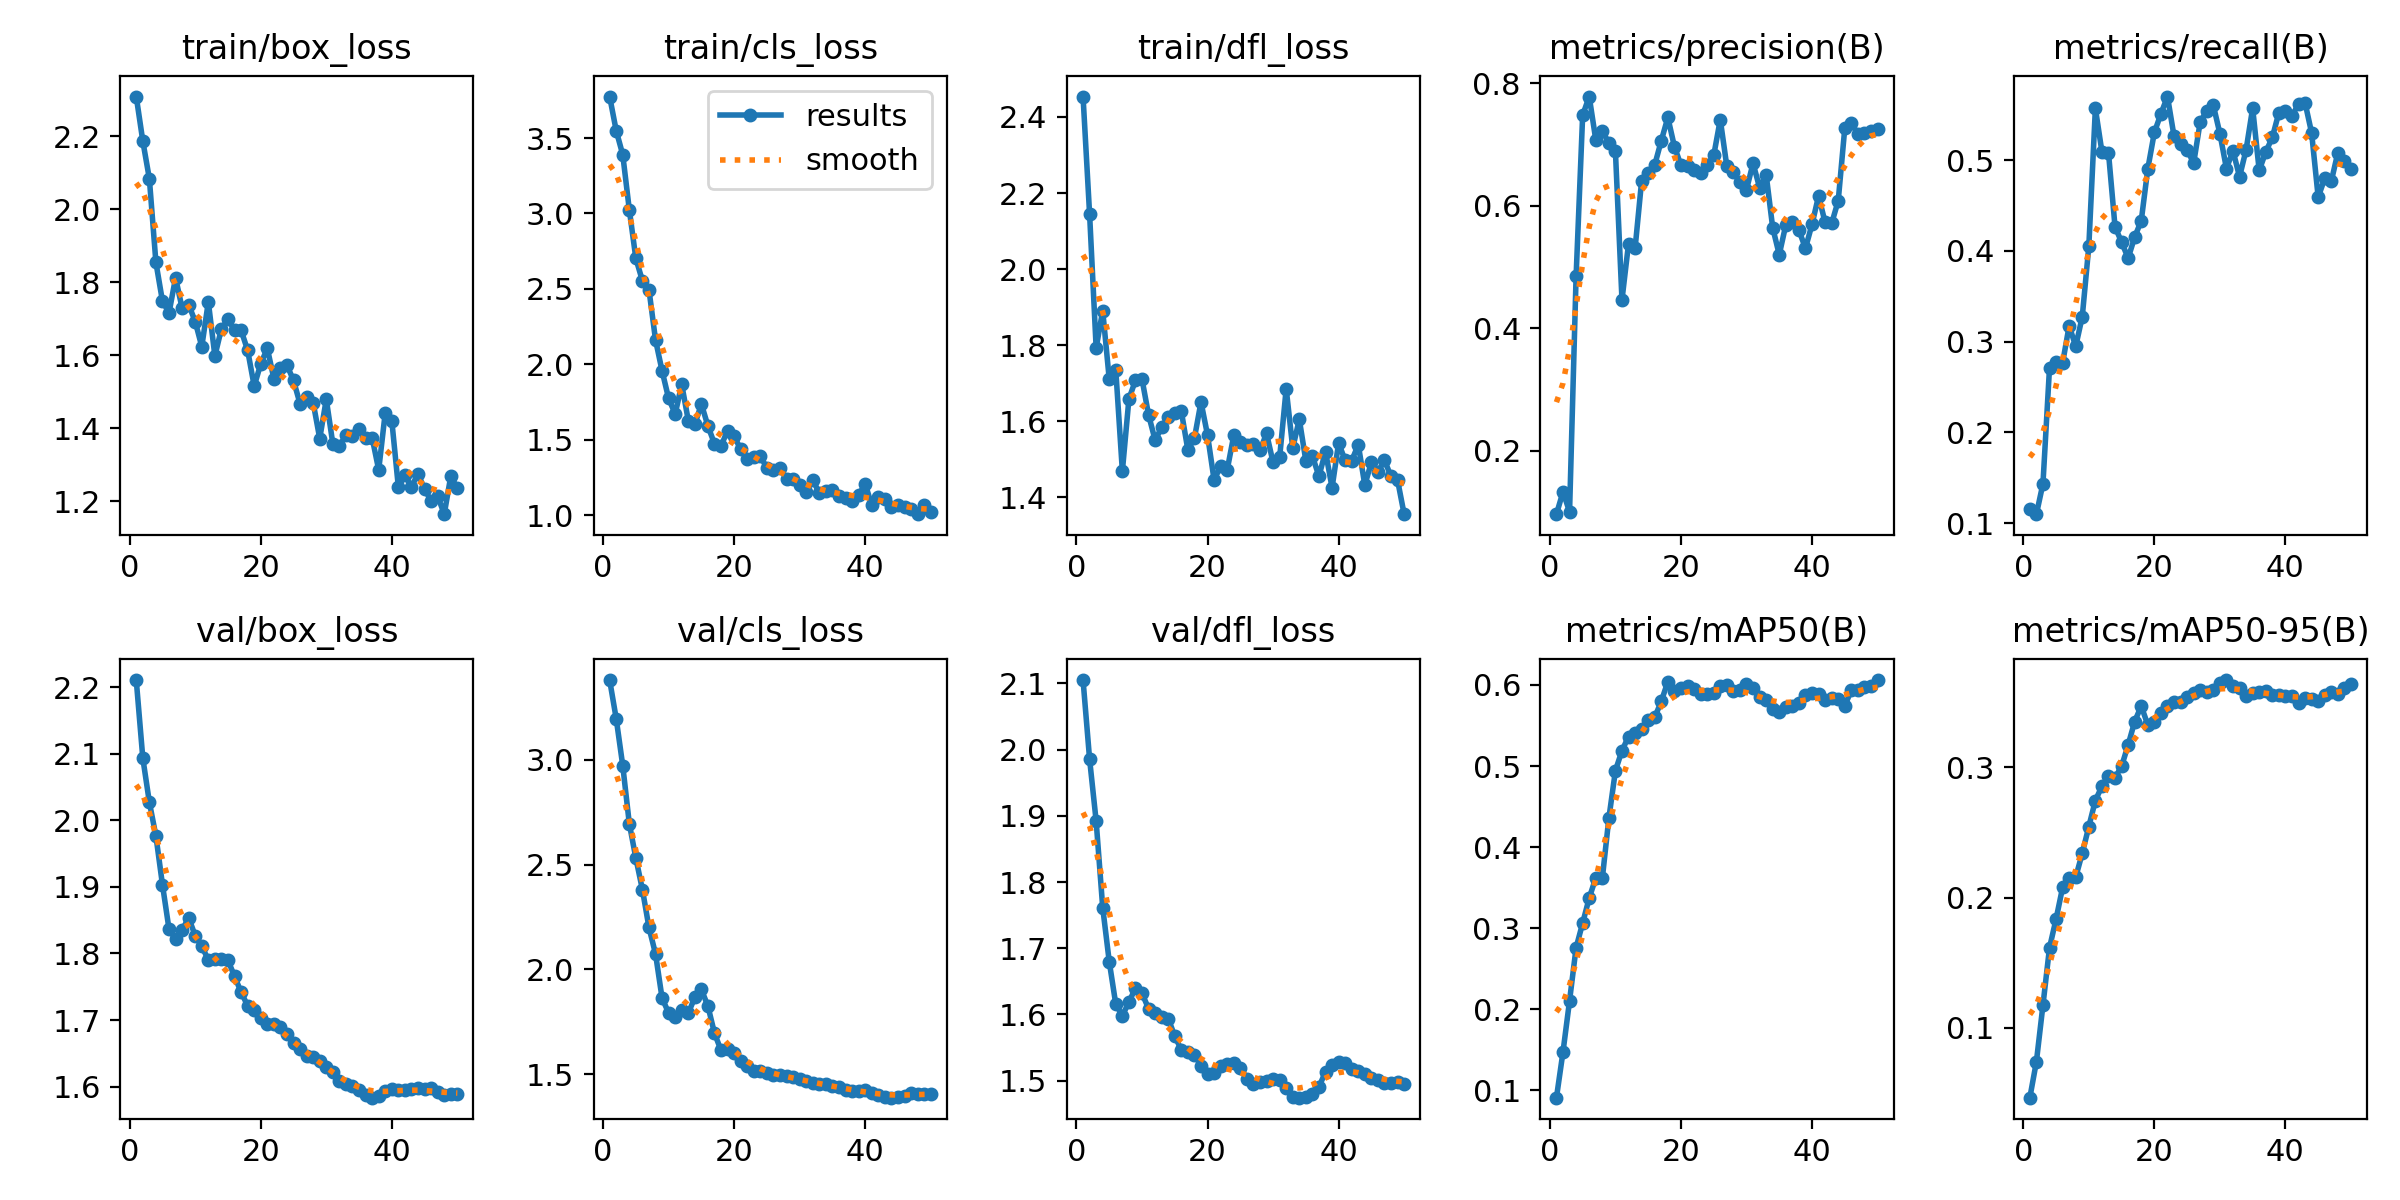

The table this chart was drawn from, first rows:
epoch, time, train/box_loss, train/cls_loss, train/dfl_loss, metrics/precision(B), metrics/recall(B), metrics/mAP50(B), metrics/mAP50-95(B), val/box_loss, val/cls_loss, val/dfl_loss, lr/pg0, lr/pg1, lr/pg2
1, 28.9, 2.308, 3.775, 2.454, 0.09687, 0.1158, 0.09115, 0.04628, 2.211, 3.38, 2.105, 8.75e-05, 8.75e-05, 8.75e-05
2, 29.98, 2.186, 3.549, 2.144, 0.1333, 0.1098, 0.1476, 0.07395, 2.094, 3.196, 1.986, 0.0001838, 0.0001838, 0.0001838
3, 31.12, 2.083, 3.389, 1.793, 0.1008, 0.1434, 0.2106, 0.1174, 2.027, 2.972, 1.892, 0.0002761, 0.0002761, 0.0002761
4, 32.31, 1.854, 3.025, 1.891, 0.4853, 0.271, 0.2761, 0.1614, 1.977, 2.695, 1.761, 0.0003645, 0.0003645, 0.0003645
5, 33.5, 1.748, 2.702, 1.71, 0.7478, 0.2781, 0.3064, 0.1835, 1.903, 2.531, 1.68, 0.0004489, 0.0004489, 0.0004489
6, 34.65, 1.716, 2.554, 1.734, 0.7782, 0.2765, 0.3373, 0.2078, 1.837, 2.381, 1.615, 0.0005293, 0.0005293, 0.0005293
7, 35.89, 1.812, 2.495, 1.469, 0.7077, 0.3175, 0.3621, 0.2154, 1.821, 2.2, 1.598, 0.0006058, 0.0006058, 0.0006058
8, 37.15, 1.729, 2.162, 1.659, 0.7222, 0.2948, 0.3616, 0.2157, 1.835, 2.074, 1.618, 0.0006784, 0.0006784, 0.0006784
9, 38.17, 1.738, 1.957, 1.708, 0.7024, 0.3277, 0.4358, 0.2341, 1.854, 1.863, 1.64, 0.0007469, 0.0007469, 0.0007469
10, 39.84, 1.692, 1.773, 1.71, 0.6886, 0.4052, 0.4944, 0.2546, 1.827, 1.792, 1.632, 0.0008115, 0.0008115, 0.0008115
11, 41.41, 1.624, 1.671, 1.617, 0.4465, 0.5573, 0.519, 0.2746, 1.811, 1.775, 1.609, 0.0008722, 0.0008722, 0.0008722
12, 43.07, 1.746, 1.866, 1.55, 0.5382, 0.5093, 0.5363, 0.2856, 1.79, 1.806, 1.602, 0.0009289, 0.0009289, 0.0009289
13, 44.14, 1.598, 1.628, 1.584, 0.5306, 0.5083, 0.541, 0.2932, 1.791, 1.792, 1.597, 0.000953, 0.000953, 0.000953
14, 45.34, 1.672, 1.603, 1.612, 0.6409, 0.4266, 0.546, 0.2922, 1.792, 1.867, 1.594, 0.0009283, 0.0009283, 0.0009283
15, 47.09, 1.698, 1.737, 1.622, 0.6536, 0.4098, 0.5563, 0.3008, 1.79, 1.904, 1.567, 0.0009035, 0.0009035, 0.0009035
16, 48.51, 1.668, 1.591, 1.626, 0.6668, 0.3921, 0.5601, 0.3174, 1.766, 1.824, 1.546, 0.0008787, 0.0008787, 0.0008787
17, 49.9, 1.668, 1.472, 1.524, 0.7063, 0.4153, 0.5798, 0.3352, 1.742, 1.695, 1.543, 0.000854, 0.000854, 0.000854
18, 51.13, 1.613, 1.459, 1.556, 0.7441, 0.4334, 0.604, 0.3472, 1.721, 1.614, 1.539, 0.0008293, 0.0008293, 0.0008293
19, 52.33, 1.515, 1.561, 1.651, 0.6967, 0.4906, 0.5922, 0.3326, 1.715, 1.62, 1.522, 0.0008045, 0.0008045, 0.0008045
20, 53.55, 1.576, 1.523, 1.563, 0.6661, 0.5307, 0.5963, 0.3349, 1.703, 1.601, 1.509, 0.0007797, 0.0007797, 0.0007797
21, 54.58, 1.619, 1.437, 1.445, 0.6649, 0.5512, 0.5991, 0.3422, 1.694, 1.565, 1.512, 0.000755, 0.000755, 0.000755
22, 56.3, 1.536, 1.374, 1.482, 0.6586, 0.5703, 0.5954, 0.3468, 1.694, 1.538, 1.522, 0.0007302, 0.0007302, 0.0007302
23, 57.44, 1.564, 1.384, 1.472, 0.6531, 0.5268, 0.5892, 0.3506, 1.69, 1.517, 1.526, 0.0007055, 0.0007055, 0.0007055
24, 58.68, 1.573, 1.391, 1.563, 0.6664, 0.5185, 0.5892, 0.3505, 1.679, 1.513, 1.526, 0.0006808, 0.0006808, 0.0006808
25, 59.76, 1.531, 1.313, 1.546, 0.6821, 0.5113, 0.5905, 0.3538, 1.665, 1.503, 1.519, 0.000656, 0.000656, 0.000656
26, 60.96, 1.467, 1.299, 1.537, 0.7407, 0.4969, 0.5982, 0.3569, 1.656, 1.497, 1.503, 0.0006312, 0.0006312, 0.0006312
27, 62.18, 1.484, 1.314, 1.539, 0.6645, 0.5425, 0.5994, 0.3596, 1.646, 1.494, 1.494, 0.0006065, 0.0006065, 0.0006065
28, 63.42, 1.47, 1.24, 1.523, 0.6551, 0.5545, 0.592, 0.3577, 1.645, 1.49, 1.498, 0.0005818, 0.0005818, 0.0005818
29, 64.59, 1.372, 1.239, 1.568, 0.6381, 0.5606, 0.5934, 0.3593, 1.639, 1.484, 1.499, 0.000557, 0.000557, 0.000557
30, 65.73, 1.479, 1.203, 1.492, 0.6264, 0.5295, 0.6006, 0.3648, 1.63, 1.479, 1.502, 0.0005322, 0.0005322, 0.0005322
31, 66.91, 1.357, 1.153, 1.505, 0.6694, 0.4909, 0.5965, 0.3671, 1.622, 1.468, 1.5, 0.0005075, 0.0005075, 0.0005075
32, 68.01, 1.351, 1.235, 1.686, 0.6297, 0.5105, 0.5854, 0.3622, 1.608, 1.456, 1.489, 0.0004827, 0.0004827, 0.0004827
33, 69.22, 1.381, 1.145, 1.529, 0.651, 0.4818, 0.5812, 0.361, 1.604, 1.451, 1.476, 0.000458, 0.000458, 0.000458
34, 70.71, 1.379, 1.159, 1.605, 0.5642, 0.5116, 0.5701, 0.3546, 1.601, 1.453, 1.474, 0.0004332, 0.0004332, 0.0004332
35, 71.84, 1.398, 1.164, 1.496, 0.5202, 0.5575, 0.5672, 0.3574, 1.595, 1.443, 1.475, 0.0004085, 0.0004085, 0.0004085
36, 73.08, 1.372, 1.126, 1.508, 0.5688, 0.4889, 0.5726, 0.3583, 1.587, 1.441, 1.48, 0.0003837, 0.0003837, 0.0003837
37, 74.04, 1.374, 1.113, 1.455, 0.5732, 0.5091, 0.5745, 0.359, 1.583, 1.424, 1.491, 0.000359, 0.000359, 0.000359
38, 75.01, 1.286, 1.096, 1.52, 0.5602, 0.5252, 0.5775, 0.3556, 1.586, 1.419, 1.513, 0.0003343, 0.0003343, 0.0003343
39, 76.02, 1.443, 1.134, 1.425, 0.5307, 0.5525, 0.5875, 0.3553, 1.594, 1.421, 1.524, 0.0003095, 0.0003095, 0.0003095
40, 77.24, 1.42, 1.207, 1.542, 0.5697, 0.5538, 0.5902, 0.3552, 1.596, 1.424, 1.529, 0.0002848, 0.0002848, 0.0002848
41, 79.82, 1.238, 1.066, 1.497, 0.616, 0.5484, 0.5884, 0.3551, 1.595, 1.413, 1.526, 0.00026, 0.00026, 0.00026
42, 80.99, 1.271, 1.122, 1.496, 0.5729, 0.5626, 0.5812, 0.3497, 1.596, 1.401, 1.517, 0.0002352, 0.0002352, 0.0002352
43, 81.91, 1.239, 1.104, 1.539, 0.5714, 0.5634, 0.5844, 0.3533, 1.596, 1.393, 1.515, 0.0002105, 0.0002105, 0.0002105
44, 83.75, 1.275, 1.053, 1.432, 0.6082, 0.5302, 0.5825, 0.3523, 1.598, 1.388, 1.51, 0.0001857, 0.0001857, 0.0001857
45, 84.74, 1.232, 1.064, 1.492, 0.7267, 0.4593, 0.5744, 0.3509, 1.596, 1.392, 1.504, 0.000161, 0.000161, 0.000161
46, 85.83, 1.201, 1.056, 1.467, 0.7353, 0.48, 0.5933, 0.3558, 1.597, 1.398, 1.502, 0.0001363, 0.0001363, 0.0001363
47, 86.99, 1.214, 1.041, 1.498, 0.7167, 0.4768, 0.5944, 0.358, 1.592, 1.408, 1.497, 0.0001115, 0.0001115, 0.0001115
48, 88.13, 1.165, 1.007, 1.455, 0.7188, 0.5085, 0.5969, 0.3561, 1.587, 1.404, 1.496, 8.675e-05, 8.675e-05, 8.675e-05
49, 89.31, 1.269, 1.069, 1.445, 0.7223, 0.4989, 0.5984, 0.3612, 1.588, 1.407, 1.498, 6.2e-05, 6.2e-05, 6.2e-05
50, 90.5, 1.236, 1.019, 1.356, 0.726, 0.4906, 0.606, 0.3643, 1.589, 1.407, 1.496, 3.725e-05, 3.725e-05, 3.725e-05
